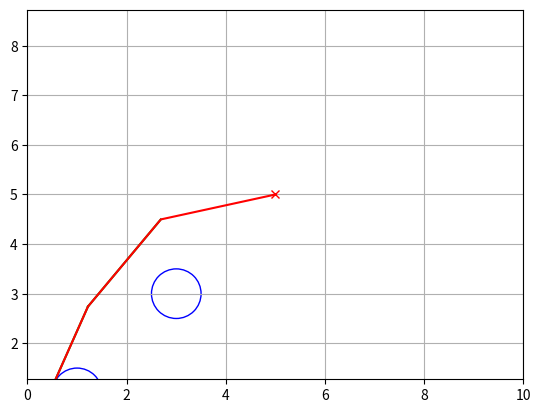

Reproduce this figure in Python.

import math
import random
import matplotlib.pyplot as plt

show_animation = True


class RRT:
    """
    Class for RRT planning
    """

    class Node:
        """
        RRT Node
        """

        def __init__(self, x, y):
            self.x = x
            self.y = y
            self.path_x = []
            self.path_y = []
            self.parent = None

    class AreaBounds:

        def __init__(self, area):
            self.xmin = float(area[0])
            self.xmax = float(area[1])
            self.ymin = float(area[2])
            self.ymax = float(area[3])

    def __init__(self,
                 start,
                 goal,
                 obstacle_list,
                 rand_area,
                 expand_dis=3.0,
                 path_resolution=0.5,
                 goal_sample_rate=5,
                 max_iter=500,
                 play_area=None,
                 robot_radius=0.0,
                 ):
        """
        Setting Parameter

        start:Start Position [x,y]
        goal:Goal Position [x,y]
        obstacle_list:Obstacle Positions [[x,y,size],...]
        rand_area:Random Sampling Area [min,max]
        play_area:Stay inside this area [xmin,xmax,ymin,ymax]
        robot_radius: Robot body modeled as a circle with a given radius
        """
        self.start = self.Node(start[0], start[1])
        self.end = self.Node(goal[0], goal[1])
        self.min_rand = rand_area[0]
        self.max_rand = rand_area[1]
        if play_area is not None:
            self.play_area = self.AreaBounds(play_area)
        else:
            self.play_area = None
        self.expand_dis = expand_dis
        self.path_resolution = path_resolution
        self.goal_sample_rate = goal_sample_rate
        self.max_iter = max_iter
        self.obstacle_list = obstacle_list
        self.node_list = []
        self.robot_radius = robot_radius

    def planning(self, animation=True):
        """
        RRT path planning

        animation: Flag for animation on or off
        """

        self.node_list = [self.start]
        for i in range(self.max_iter):
            rnd_node = self.get_random_node()
            nearest_ind = self.get_nearest_node_index(self.node_list, rnd_node)
            nearest_node = self.node_list[nearest_ind]

            new_node = self.steer(nearest_node, rnd_node, self.expand_dis)

            if self.check_if_outside_play_area(new_node, self.play_area) and \
               self.check_collision(
                   new_node, self.obstacle_list, self.robot_radius):
                self.node_list.append(new_node)

            if animation and i % 5 == 0:
                self.draw_graph(rnd_node)

            if self.calc_dist_to_goal(self.node_list[-1].x,
                                      self.node_list[-1].y) <= self.expand_dis:
                final_node = self.steer(self.node_list[-1], self.end,
                                        self.expand_dis)
                if self.check_collision(
                        final_node, self.obstacle_list, self.robot_radius):
                    return self.generate_final_course(len(self.node_list) - 1)

            if animation and i % 5:
                self.draw_graph(rnd_node)

        return None  # Cannot find path

    def steer(self, from_node, to_node, extend_length=float("inf")):

        new_node = self.Node(from_node.x, from_node.y)
        d, theta = self.calc_distance_and_angle(new_node, to_node)

        new_node.path_x = [new_node.x]
        new_node.path_y = [new_node.y]

        if extend_length > d:
            extend_length = d

        n_expand = math.floor(extend_length / self.path_resolution)

        for _ in range(n_expand):
            new_node.x += self.path_resolution * math.cos(theta)
            new_node.y += self.path_resolution * math.sin(theta)
            new_node.path_x.append(new_node.x)
            new_node.path_y.append(new_node.y)

        d, _ = self.calc_distance_and_angle(new_node, to_node)
        if d <= self.path_resolution:
            new_node.path_x.append(to_node.x)
            new_node.path_y.append(to_node.y)
            new_node.x = to_node.x
            new_node.y = to_node.y

        new_node.parent = from_node

        return new_node

    def generate_final_course(self, goal_ind):
        path = [[self.end.x, self.end.y]]
        node = self.node_list[goal_ind]
        while node.parent is not None:
            path.append([node.x, node.y])
            node = node.parent
        path.append([node.x, node.y])

        return path

    def calc_dist_to_goal(self, x, y):
        dx = x - self.end.x
        dy = y - self.end.y
        return math.hypot(dx, dy)

    def get_random_node(self):
        if random.randint(0, 100) > self.goal_sample_rate:
            rnd = self.Node(
                random.uniform(self.min_rand, self.max_rand),
                random.uniform(self.min_rand, self.max_rand))
        else:  # Goal point sampling
            rnd = self.Node(self.end.x, self.end.y)
        return rnd

    def draw_graph(self, rnd=None):
        plt.clf()
        # For stopping simulation with the ESC key.
        plt.gcf().canvas.mpl_connect(
            'key_release_event',
            lambda event: [exit(0) if event.key == 'escape' else None])
        if rnd is not None:
            plt.plot(rnd.x, rnd.y, "^k")
            if self.robot_radius > 0.0:
                self.plot_obstacle(rnd.x, rnd.y, self.robot_radius)
        for node in self.node_list:
            if node.parent:
                plt.plot(node.path_x, node.path_y, "-g")

        for obs in self.obstacle_list:
            if len(obs) == 4:
                self.plot_obstacle(obs[0], obs[1], obs[2], obs[3], color='blue')
            else:
                self.plot_obstacle(obs[0], obs[1], obs[2], color='blue')

        if self.play_area is not None:
            plt.plot([self.play_area.xmin, self.play_area.xmax,
                      self.play_area.xmax, self.play_area.xmin,
                      self.play_area.xmin],
                     [self.play_area.ymin, self.play_area.ymin,
                      self.play_area.ymax, self.play_area.ymax,
                      self.play_area.ymin],
                     "-k")

        plt.plot(self.start.x, self.start.y, "xr")
        plt.plot(self.end.x, self.end.y, "xr")
        plt.axis("equal")
        plt.axis([self.min_rand, self.max_rand, self.min_rand, self.max_rand])
        plt.grid(True)
        plt.pause(0.01)

    @staticmethod
    def plot_obstacle(x, y, size_or_width, height=None, color='blue'):
        if height is None:
            # Circle obstacle
            circle = plt.Circle((            x, y), size_or_width, color=color, fill=False)
            plt.gca().add_patch(circle)
        else:
            # Rectangle obstacle
            rect = plt.Rectangle((x - size_or_width / 2, y - height / 2),
                                 size_or_width, height, color=color)
            plt.gca().add_patch(rect)

    @staticmethod
    def get_nearest_node_index(node_list, rnd_node):
        dlist = [(node.x - rnd_node.x) ** 2 + (node.y - rnd_node.y) ** 2
                 for node in node_list]
        minind = dlist.index(min(dlist))
        return minind

    @staticmethod
    def check_if_outside_play_area(node, play_area):
        if play_area is None:
            return True  # No play_area was defined, every position should be okay
        if node.x < play_area.xmin or node.x > play_area.xmax or \
                node.y < play_area.ymin or node.y > play_area.ymax:
            return False  # Outside - bad
        else:
            return True  # Inside - okay

    @staticmethod
    def check_collision(node, obstacle_list, robot_radius):
        if node is None:
            return False
        for obs in obstacle_list:
            if len(obs) == 3:
                # Circular obstacle
                dx = obs[0] - node.x
                dy = obs[1] - node.y
                d = math.hypot(dx, dy)
                if d <= obs[2] + robot_radius:
                    return False  # Collision
            elif len(obs) == 4:
                # Rectangular obstacle
                if obs[0] - robot_radius <= node.x <= obs[0] + obs[2] + robot_radius and \
                   obs[1] - robot_radius <= node.y <= obs[1] + obs[3] + robot_radius:
                    return False  # Collision
        return True  # Safe

    @staticmethod
    def calc_distance_and_angle(from_node, to_node):
        dx = to_node.x - from_node.x
        dy = to_node.y - from_node.y
        d = math.hypot(dx, dy)
        theta = math.atan2(dy, dx)
        return d, theta


def main(gx=5.0, gy=5.0):
    print("Start")

    # Obstacle list
    obstacleList = [(1,1,0.5),(3,3,0.5)]  # [(x, y, radius), (x, y, width, height)]
    # Set Initial parameters
    rrt = RRT(
        start=[0, 0],
        goal=[gx, gy],
        obstacle_list=obstacleList,
        rand_area=[0, 10],
        robot_radius=0.8
    )
    path = rrt.planning(animation=show_animation)

    if path is None:
        print("Cannot find path")
    else:
        print("Found path!!")
        print(path)
        # Draw final path
        if show_animation:
            rrt.draw_graph()
            plt.plot([x for (x, y) in path], [y for (x, y) in path], '-r')
            plt.grid(True)
            plt.pause(0.01)  # Needed for Mac
            plt.show()
            # plt.close(all)


if __name__ == '__main__':
    main()
